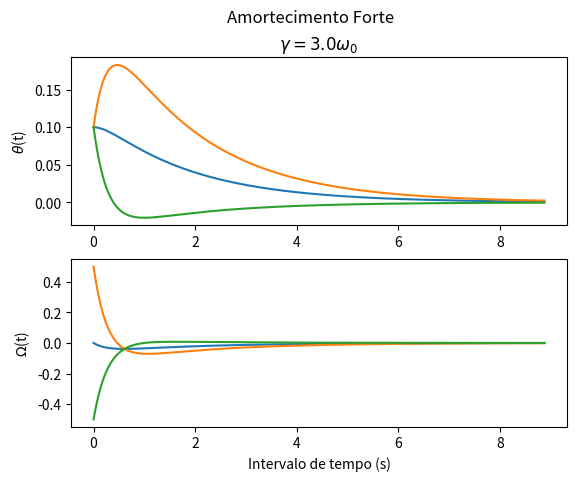

Generate this figure with matplotlib:
import matplotlib.pyplot as plt
import numpy as np
# npontos é  o número de pontos no gráfico
npontos = 1000
# g é  a aceleração da gravidade em metros por segundo ao quadrado
g = 9.8
# l é  o comprimento do pêndulo simples em metros
l = 4.9
# w0 é  a frequência de oscilação do pêndulo simples
w0 = np.sqrt(g/l)
# valor de gama tem que ser maior que 2*w0 para ser amortecimento forte
gama = 3.0 * w0
beta = np.sqrt(gama**2/4.0 - w0**2)
# as raízes
lambda1 = - gama/2.0 - beta
lambda2 = - gama/2.0 + beta
# posição inicial em radianos
teta0 = 0.1 
# v0 é  a velocidade inicial em 1/s
Omega0 = [0.0,0.5,-0.5]
# Tt é  o tempo total de oscilações para fazer o gráfico
Tt = 2.0 * 2.0 * np.pi / w0
# t é  um vetor com npontos valores entre 0.0 e Tt
t = np.arange(0.0, Tt, Tt / float(npontos))
# cria o ambiente para fazer dois gráficos na mesma figura
fig, axs = plt.subplots(2)
fig.suptitle('Amortecimento Forte')
for i in range(len(Omega0)):
# constantes que definem as funções posição e velocidade
    A = (teta0 * lambda2 - Omega0[i]) / (lambda2 - lambda1)
    B = (Omega0[i] - teta0 * lambda1) / (lambda2 - lambda1)
# aqui avalia as posições e velocidades ao longo do tempo
    thetaT = A * np.exp(lambda1 * t) + B * np.exp(lambda2 * t)
    omegaT = A * lambda1 * np.exp(lambda1 * t) + B * lambda2 * np.exp(lambda2 * t)
# cria o gráfico e exibe na tela do computador
    axs[0].plot(t, thetaT)
    axs[1].plot(t, omegaT)
axs[0].set_title(r"$\gamma = 3.0 \omega_0$")
axs[0].set(ylabel=r"$\theta$(t)")
axs[1].set(xlabel='Intervalo de tempo (s)', ylabel=r"$\Omega$(t)")
plt.show()
